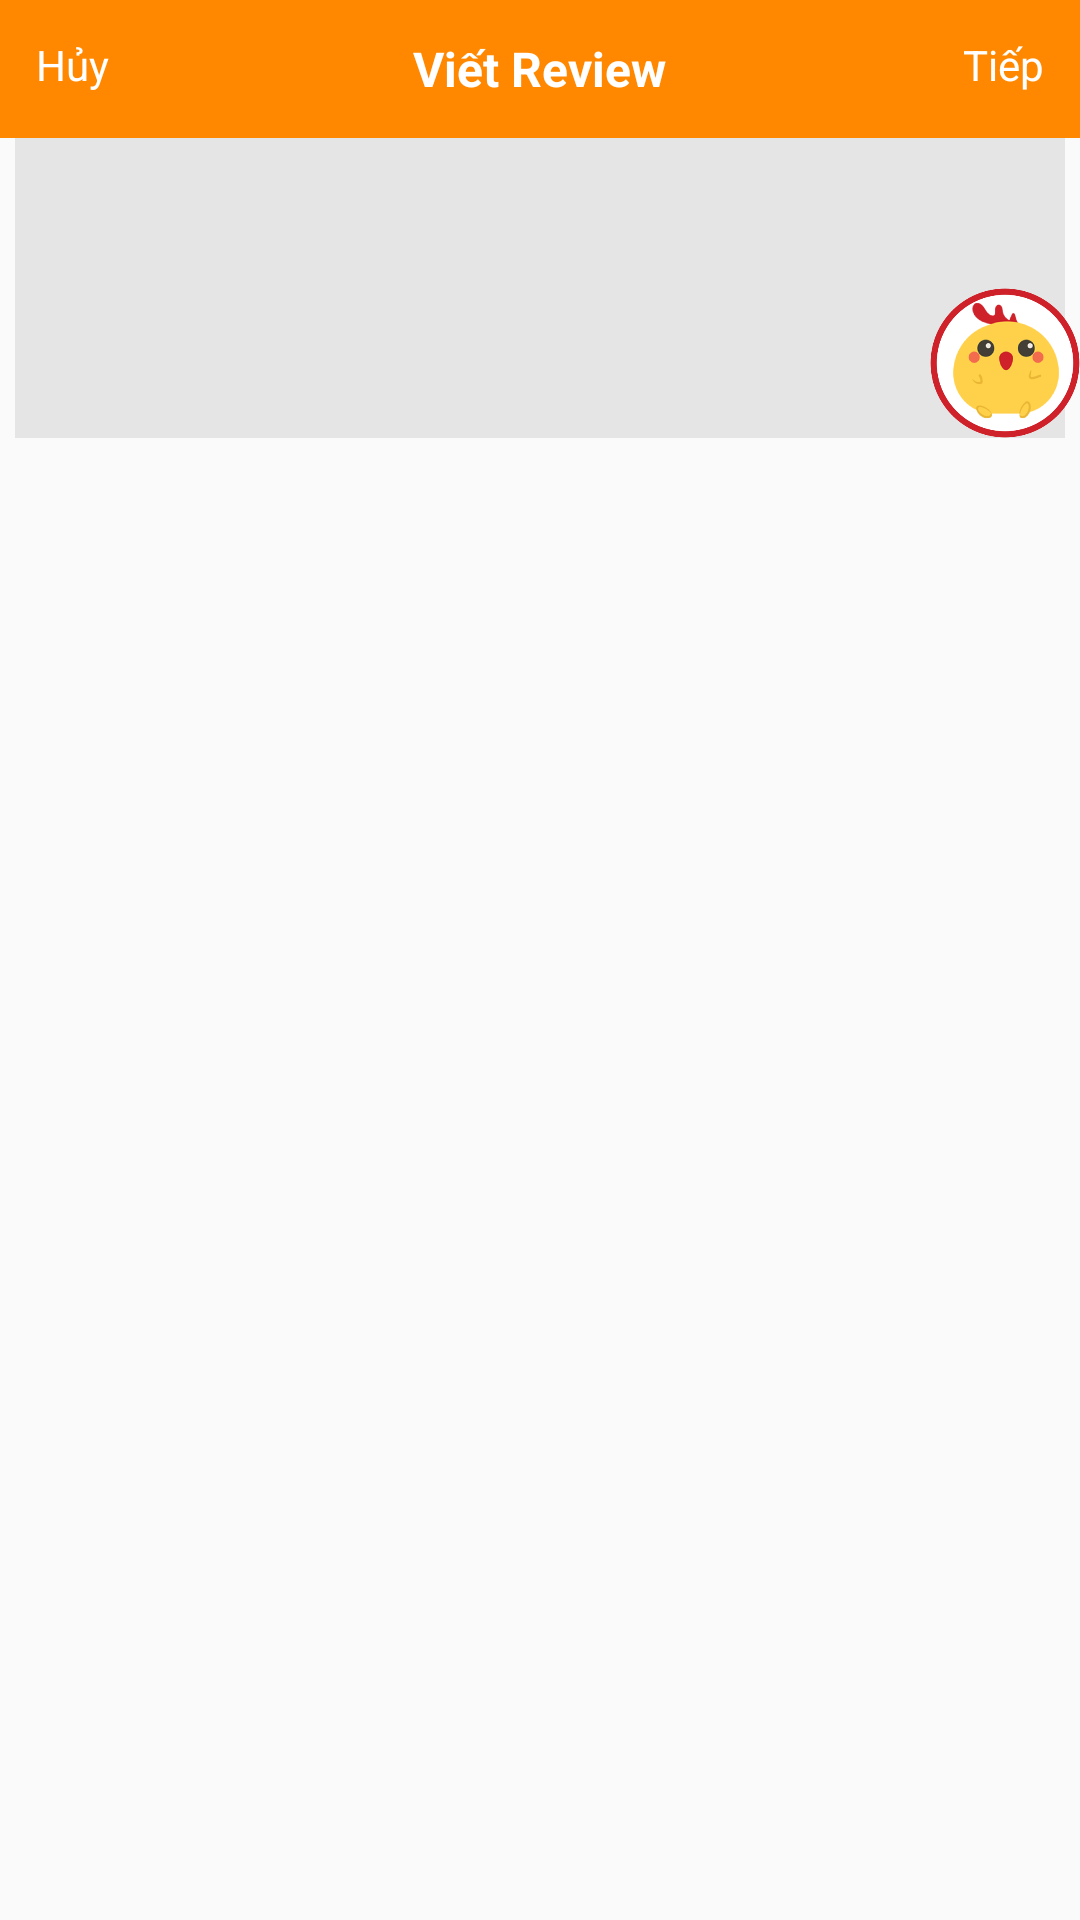

Here is an Android app screen rendered from its layout file. Give the layout XML and the strings, colors and styles it references.
<!-- AndroidManifest.xml: application theme AppTheme -->
<!-- res/layout/activity_main2.xml -->
<?xml version="1.0" encoding="utf-8"?>
<RelativeLayout xmlns:android="http://schemas.android.com/apk/res/android"
    xmlns:app="http://schemas.android.com/apk/res-auto"
    android:id="@+id/rl_root"
    android:layout_width="match_parent"
    android:layout_height="match_parent">

    <RelativeLayout
        android:id="@+id/rl_back"
        android:layout_width="match_parent"
        android:layout_height="46dp"
        android:layout_alignParentTop="true"
        android:layout_alignParentLeft="true"
        android:background="@android:color/holo_orange_dark"
        android:layout_alignParentStart="true">

        <TextView
            android:id="@+id/tv_back"
            android:layout_width="wrap_content"
            android:layout_height="46dp"
            android:padding="12dp"
            android:textColor="#fff"
            android:text="Hủy" />
        <TextView
            android:id="@+id/tv_evoucher_detail"
            android:layout_centerInParent="true"
            android:textSize="16sp"
            android:textStyle="bold"
            android:textColor="#fff"
            android:text="Viết Review"
            android:layout_width="wrap_content"
            android:layout_height="wrap_content" />

        <TextView
            android:id="@+id/tv_share"
            android:layout_alignParentRight="true"
            android:layout_width="wrap_content"
            android:layout_height="46dp"
            android:padding="12dp"
            android:textColor="#fff"
            android:text="Tiếp"
            />
    </RelativeLayout>

    <android.support.v7.widget.RecyclerView
        android:layout_below="@+id/rl_back"
        android:id="@+id/rcv_contents"
        android:layout_width="match_parent"
        android:layout_height="wrap_content">

    </android.support.v7.widget.RecyclerView>

    <android.support.design.widget.FloatingActionButton
        android:visibility="gone"
        android:id="@+id/fab1"
        android:layout_width="wrap_content"
        android:layout_alignParentBottom="true"
        android:layout_above="@+id/edt_content"
        android:layout_alignParentRight="true"
        android:layout_height="wrap_content"
        app:backgroundTint="@android:color/white"
        android:scaleType="centerCrop"
        app:srcCompat="@drawable/ic_photo_camera_black_24dp" />

    <EditText
        android:layout_below="@+id/rcv_contents"
        android:focusableInTouchMode="true"
        android:id="@+id/edt_content"
        android:inputType="textMultiLine"
        android:background="@drawable/bg_editext"
        android:textColor="@android:color/black"
        android:layout_width="match_parent"
        android:minHeight="100dp"
        android:gravity="top"
        android:layout_marginLeft="5dp"
        android:layout_marginRight="5dp"
        android:layout_height="wrap_content" />

    <ImageView
        android:id="@+id/fab"
        android:layout_width="50dp"
        android:layout_height="50dp"
        android:layout_marginTop="50dp"
        android:layout_alignParentRight="true"
        android:adjustViewBounds="true"
        android:layout_below="@+id/rl_back"
        android:scaleType="fitCenter"
        android:src="@drawable/chip" />

    <ProgressBar
        android:id="@+id/prb"
        android:visibility="gone"
        android:layout_centerInParent="true"
        android:layout_width="wrap_content"
        android:layout_height="wrap_content" />

    <TextView
        android:visibility="gone"
        android:layout_above="@+id/prb"
        android:layout_centerInParent="true"
        android:id="@+id/tv_prb"
        android:textSize="20sp"
        android:textColor="@color/colorPrimary"
        android:layout_width="wrap_content"
        android:layout_height="wrap_content" />

</RelativeLayout>
<!-- resources referenced by this layout -->
<resources>
  <color name="colorPrimary">#004d40</color>
  <!-- drawable bg_editext (drawable) -->
  <?xml version="1.0" encoding="utf-8"?>
  <shape xmlns:android="http://schemas.android.com/apk/res/android">
      <solid android:color="#aadcdbdb"/>
  </shape>
  <!-- drawable chip: png bitmap (drawable, 48282 bytes) -->
  <style name="AppTheme" parent="Theme.AppCompat.Light.NoActionBar">
          
          <item name="colorPrimary">@color/colorPrimary</item>
          <item name="colorPrimaryDark">@color/colorPrimaryDark</item>
          <item name="colorAccent">@color/colorAccent</item>
      </style>
  <color name="colorPrimaryDark">#303F9F</color>
  <color name="colorAccent">#FF4081</color>
</resources>
